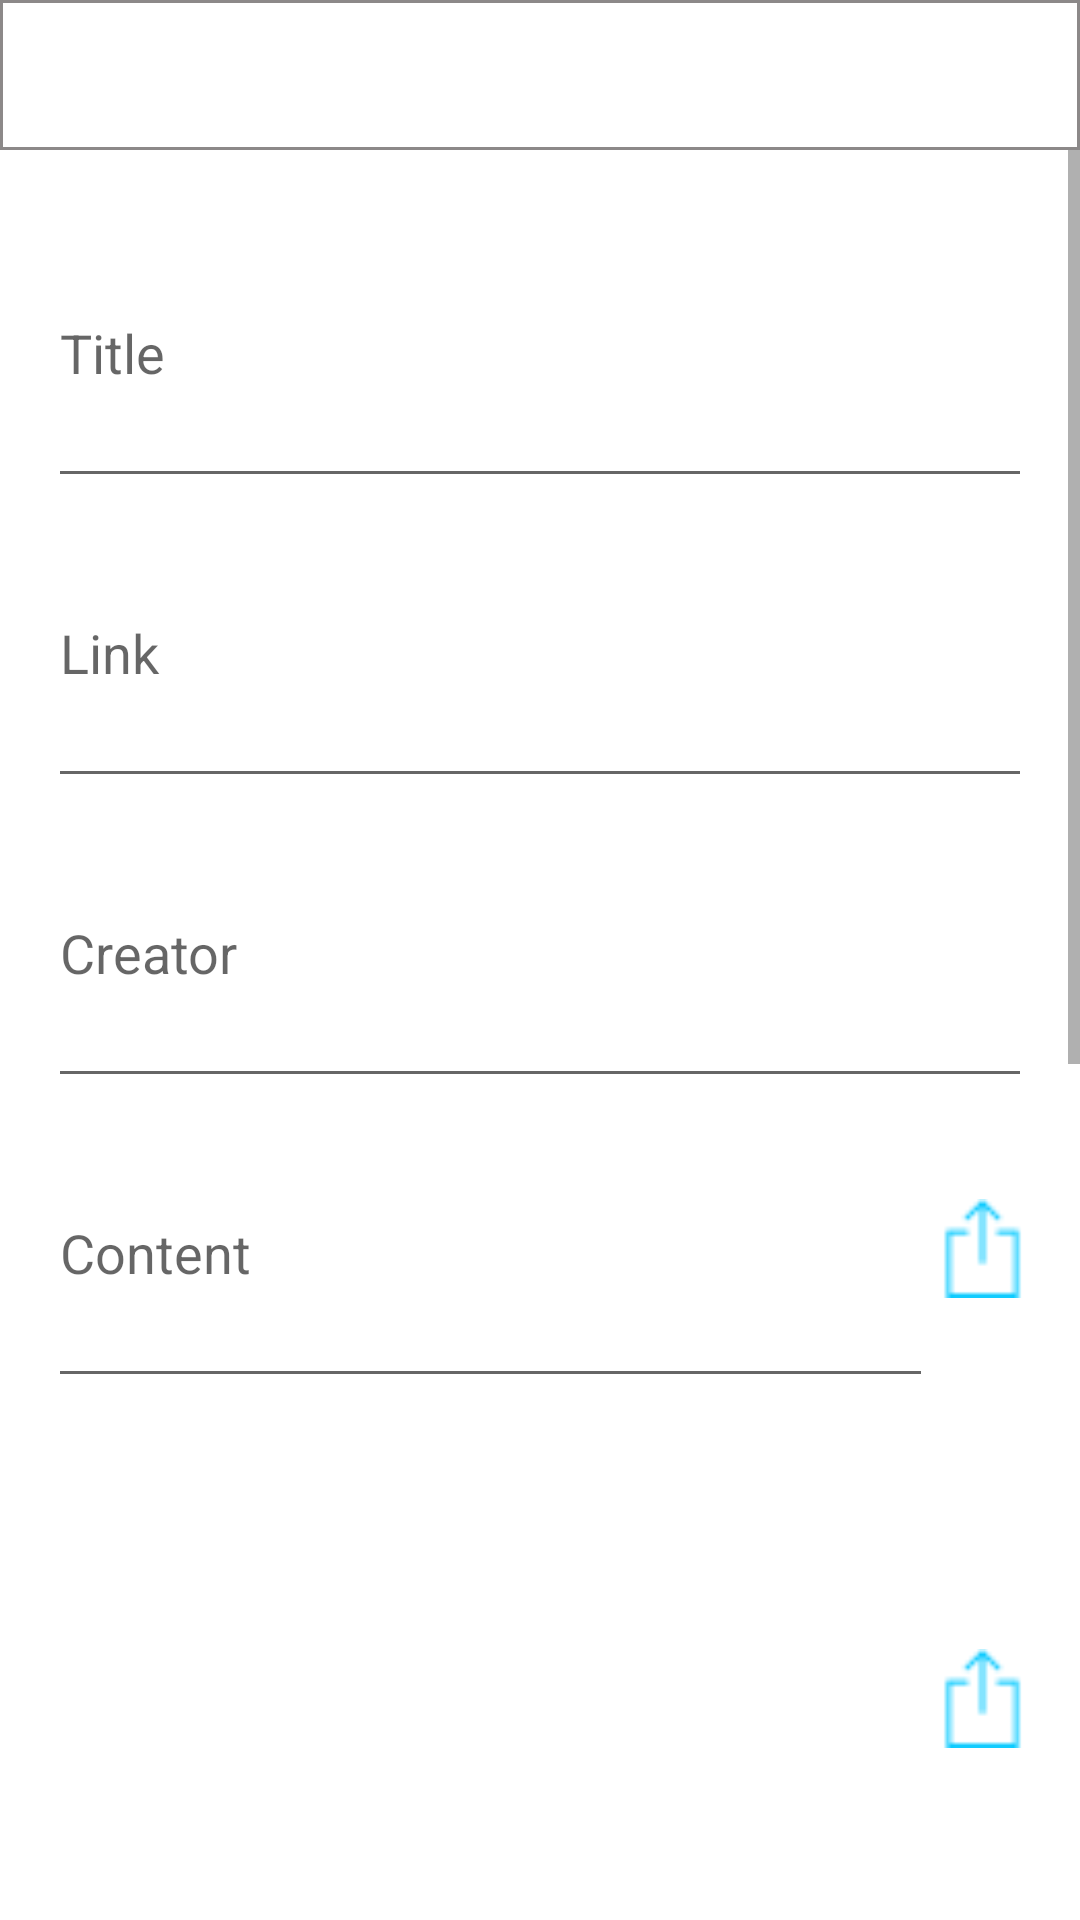

Produce the Android XML layout that renders to this screen, including the resource entries it uses.
<!-- AndroidManifest.xml: application theme Theme.MyAppNews -->
<!-- res/layout/send_request.xml -->
<?xml version="1.0" encoding="utf-8"?>
<LinearLayout xmlns:android="http://schemas.android.com/apk/res/android"
    xmlns:app="http://schemas.android.com/apk/res-auto"
    xmlns:tools="http://schemas.android.com/tools"
    android:layout_width="match_parent"
    android:layout_height="match_parent"
    android:orientation="vertical">

    <androidx.constraintlayout.widget.ConstraintLayout
        android:layout_width="match_parent"
        android:layout_height="50dp"
        android:background="@drawable/top_bar">

        <ImageView
            android:id="@+id/btnBack"
            android:layout_width="36dp"
            android:layout_height="36dp"
            app:layout_constraintBottom_toBottomOf="parent"
            app:layout_constraintEnd_toEndOf="parent"
            app:layout_constraintHorizontal_bias="0.042"
            app:layout_constraintStart_toStartOf="parent"
            app:layout_constraintTop_toTopOf="parent"
            app:layout_constraintVertical_bias="0.482"
            app:srcCompat="@drawable/back_24" />
    </androidx.constraintlayout.widget.ConstraintLayout>

    <ScrollView
        android:layout_width="match_parent"
        android:layout_height="match_parent"
        tools:context=".Ui.Activities.PushtArticle">

        <LinearLayout
            android:layout_width="match_parent"
            android:layout_height="wrap_content"
            android:orientation="vertical"
            android:padding="16dp">

            <EditText
                android:id="@+id/editTextTitle"
                android:layout_width="match_parent"
                android:layout_height="100dp"
                android:hint="Title" />

            <EditText
                android:id="@+id/editTextLink"
                android:layout_width="match_parent"
                android:layout_height="100dp"
                android:hint="Link" />

            <EditText
                android:id="@+id/editTextCreator"
                android:layout_width="match_parent"
                android:layout_height="100dp"
                android:hint="Creator" />

            <LinearLayout
                android:layout_width="match_parent"
                android:layout_height="100dp"
                android:orientation="horizontal"
                android:weightSum="5">

                <EditText
                    android:id="@+id/editTextContent"
                    android:layout_width="0dp"
                    android:layout_height="100dp"
                    android:layout_weight="4.5"
                    android:hint="Content" />

                <ImageView
                    android:id="@+id/uploadContent"
                    android:layout_width="0dp"
                    android:layout_height="52dp"
                    android:layout_gravity="center"
                    android:layout_weight="0.5"
                    android:src="@drawable/icupload" />
            </LinearLayout>

            <LinearLayout
                android:id="@+id/btnPutImage"
                android:layout_width="match_parent"
                android:layout_height="wrap_content"
                android:orientation="horizontal"
                android:weightSum="5">

                <ImageView
                    android:id="@+id/imageUpload"
                    android:layout_width="0dp"
                    android:layout_height="200dp"
                    android:layout_weight="4.5"
                    android:src="@drawable/image_need" />

                <ImageView
                    android:id="@+id/galaryImage"
                    android:layout_width="0dp"
                    android:layout_height="46dp"
                    android:layout_gravity="center"
                    android:layout_weight="0.5"
                    android:src="@drawable/icupload" />
            </LinearLayout>


            <EditText
                android:id="@+id/editTextSourceUrl"
                android:layout_width="match_parent"
                android:layout_height="100dp"
                android:hint="Source URL" />

            <EditText
                android:id="@+id/editTextSourceId"
                android:layout_width="match_parent"
                android:layout_height="100dp"
                android:hint="Source ID" />

            <EditText
                android:id="@+id/editTextCountry"
                android:layout_width="match_parent"
                android:layout_height="100dp"
                android:hint="Country" />

            <EditText
                android:id="@+id/editTextField"
                android:layout_width="match_parent"
                android:layout_height="100dp"
                android:hint="Field" />

            <Button
                android:id="@+id/btnOk"
                android:layout_width="200dp"
                android:layout_height="100dp"
                android:layout_gravity="center"
                android:layout_marginTop="10dp"
                android:text="Ok" />
        </LinearLayout>

    </ScrollView>
</LinearLayout>
<!-- resources referenced by this layout -->
<resources>
  <!-- drawable icupload: png bitmap (drawable, 288 bytes) -->
  <!-- drawable top_bar (drawable) -->
  <?xml version="1.0" encoding="utf-8"?>
  <shape xmlns:android="http://schemas.android.com/apk/res/android">
  
  
      <solid android:color="#FFFFFF" />
  
  
      <stroke
          android:width="1dp"
          android:color="#8C8989" />
  
  
  </shape>
  <style name="Theme.MyAppNews" parent="Theme.MaterialComponents.DayNight.NoActionBar">
          
          <item name="colorPrimary">@color/PRIMARY_COLOR</item>
          <item name="colorPrimaryVariant">@color/DARK_PRIMARY_COLOR</item>
          <item name="colorOnPrimary">@color/white</item>
          
          <item name="colorSecondary">@color/teal_200</item>
          <item name="colorSecondaryVariant">@color/teal_700</item>
          <item name="colorOnSecondary">@color/black</item>
          
          <item name="android:statusBarColor">?attr/colorPrimaryVariant</item>
          
      </style>
  <color name="PRIMARY_COLOR">#2196F3</color>
  <color name="DARK_PRIMARY_COLOR">#1976D2</color>
  <color name="white">#FFFFFFFF</color>
  <color name="teal_200">#FF03DAC5</color>
  <color name="teal_700">#FF018786</color>
  <color name="black">#FF000000</color>
</resources>
